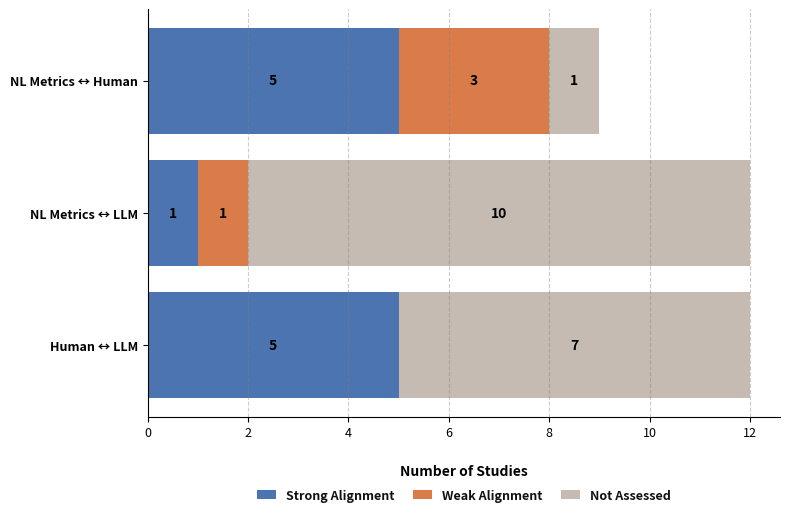

This chart was generated by the following Python code:
import matplotlib.pyplot as plt
import numpy as np

# ----------------------------------
# 1. Data
# ----------------------------------
categories = ["Human ↔ LLM", "NL Metrics ↔ LLM", "NL Metrics ↔ Human"]
strong = np.array([5, 1, 5])
weak = np.array([0, 1, 3])
not_assessed = np.array([7, 10, 1])

y_pos = np.arange(len(categories))

# ----------------------------------
# 2. Figure setup
# ----------------------------------
fig, ax = plt.subplots(figsize=(8, 5.8))  # slightly taller

# ----------------------------------
# 3. Colors
# ----------------------------------
colors = {
    "Strong": "#4B74B1",
    "Weak": "#D97C49",
    "Not": "#C5BBB3"
}

# ----------------------------------
# 4. Horizontal stacked bars
# ----------------------------------
ax.barh(y_pos, strong, color=colors["Strong"], label="Strong Alignment")
ax.barh(y_pos, weak, left=strong, color=colors["Weak"], label="Weak Alignment")
ax.barh(y_pos, not_assessed, left=strong + weak, color=colors["Not"], label="Not Assessed")

# ----------------------------------
# 5. Labels inside bars
# ----------------------------------
for i in range(len(categories)):
    ax.text(strong[i]/2, i, str(strong[i]), va='center', ha='center',
            color='black', fontsize=10, fontweight='bold')
    if weak[i] > 0:
        ax.text(strong[i] + weak[i]/2, i, str(weak[i]), va='center', ha='center',
                color='black', fontsize=10, fontweight='bold')
    ax.text(strong[i] + weak[i] + not_assessed[i]/2, i, str(not_assessed[i]),
            va='center', ha='center', color='black', fontsize=10, fontweight='bold')

# ----------------------------------
# 6. Axes labels
# ----------------------------------
ax.set_yticks(y_pos)
ax.set_yticklabels(categories, fontsize=10, fontweight='bold', color='black')
ax.set_xlabel("Number of Studies", fontsize=10, fontweight='bold', color='black', labelpad=18)

# ----------------------------------
# 7. Legend (moved slightly lower and with more space)
# ----------------------------------
legend = ax.legend(
    loc="upper center",
    bbox_to_anchor=(0.5, -0.15),  # more space below
    ncol=3,
    fontsize=9,
    frameon=False,
    handlelength=1.5,
    handletextpad=0.8,
    columnspacing=1.5
)
for text in legend.get_texts():
    text.set_fontweight('bold')
    text.set_color('#111111')

# ----------------------------------
# 8. Aesthetic touches
# ----------------------------------
ax.grid(axis="x", linestyle="--", alpha=0.4, color='gray')
for spine in ['top', 'right']:
    ax.spines[spine].set_visible(False)
ax.spines['bottom'].set_color('black')
ax.spines['left'].set_color('black')
ax.tick_params(colors='black', labelsize=9)

# Adjust layout (increase bottom margin)
plt.tight_layout(rect=[0, 0.08, 1, 1])
plt.savefig("alignment_strength_distribution1.pdf", format="pdf", bbox_inches="tight", pad_inches=0.3)


# ----------------------------------
# 9. Show
# ----------------------------------
plt.show()
